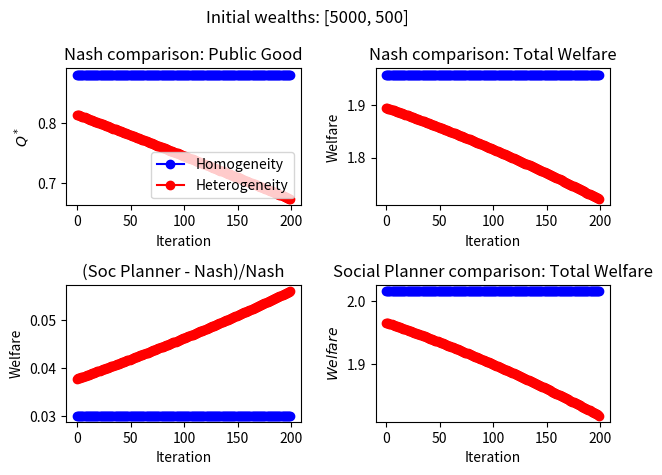
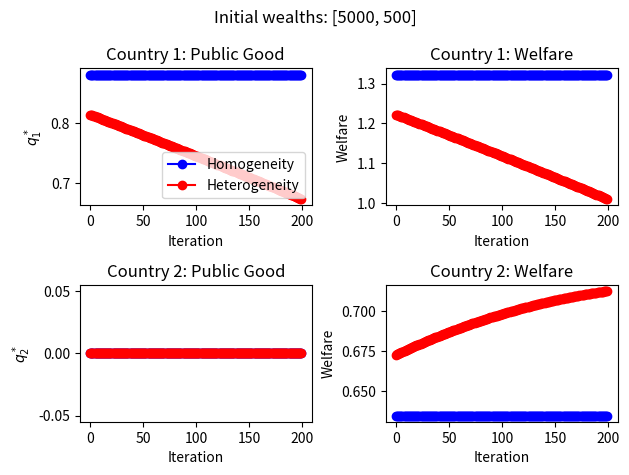

Write Python code to recreate these figures, in order.
import math
import pylab
import matplotlib.pyplot as plt
import numpy as np
from matplotlib import rcParams
from scipy.optimize import minimize


def welfare_social_optimum_q(w1, w2, a, c, beta, alpha):
    def welfare_fun(q):
        q1, q2 = q
        public_good_1 = a * q1 + c * (q1 + q2)
        public_good_2 = a * q2 + c * (q1 + q2)
        pi_1 = ((w1 ** alpha) * (public_good_1 ** beta)) - q1
        pi_2 = ((w2 ** alpha) * (public_good_2 ** beta)) - q2
        pi = pi_1 + pi_2
        return - pi

    return welfare_fun


def welfare_social_optimum_het(w1, w2, a, c_values, beta, alpha):
    def welfare_fun(q):
        q1, q2 = q
        public_good_1 = a * q1 + c_values[0] * (q1 + q2)
        public_good_2 = a * q2 + c_values[1] * (q1 + q2)
        pi_1 = ((w1 ** alpha) * (public_good_1 ** beta)) - q1
        pi_2 = ((w2 ** alpha) * (public_good_2 ** beta)) - q2
        pi = pi_1 + pi_2
        return - pi

    return welfare_fun


def nash_calculator_cobb_douglas_homogeneous(w_values, beta, a, c, alpha, n):
    exponent_param = 1 / (1 - beta)
    exponent_w = alpha * exponent_param
    aggregation_g = sum(w ** (alpha / (1 - beta)) for w in w_values)
    # calculate public good
    common_public_good = (((beta * (a + c)) ** exponent_param) * aggregation_g) / (a + (c * n))
    # individual public good amounts
    q_ = (((beta * (a + c)) ** exponent_param) * (
            np.array(w_values) ** (alpha / (1 - beta))) - c * common_public_good) / a
    if np.any(q_ < 0):
        q_[1] = 0
        q_[0] = (((beta * (a + c)) ** exponent_param) * ((w_values[0]) ** exponent_w)) / (a + c)
        common_public_good = q_[0]
    total_public_good = [(a * q + c * common_public_good) for q in q_]
    # welfare
    pi = (np.array(w_values) ** alpha) * ((np.array(total_public_good)) ** beta) - np.array(q_)
    sum_pi = sum(pi)
    return common_public_good, q_, sum_pi, pi


def nash_calculator_cobb_douglas_heterogeneous(w_values, beta, a, c_values, alpha, n):
    exponent_param = 1 / (1 - beta)
    exponent_w = alpha * exponent_param
    pairwise = [((beta * (a + c)) ** exponent_param) * (w ** exponent_w) for c, w in zip(c_values, w_values)]
    # calculate public good
    common_public_good = sum(pairwise) / (a + sum(c_values))  # Q = sum of z_i/(a +nc)
    # individual public good amounts
    q_ = [((((beta * (a + c)) ** exponent_param) * (w ** exponent_w)) - (c * common_public_good)) / a for
          c, w in zip(c_values, w_values)]
    q_ = np.array(q_)
    if np.any(q_ <= 0):
        q_[1] = 0
        q_[0] = (((beta * (a + c_values[0])) ** exponent_param) * (w_values[0] ** exponent_w)) / (a + c_values[0])
        common_public_good = q_[0]
    total_public_good = [(a * q) + (c * common_public_good) for c, q in zip(c_values, q_)]
    # welfare
    pi = [((w ** alpha) * (q_imp ** beta)) - q for c, w, q_imp, q in zip(c_values, w_values, total_public_good, q_)]
    sum_pi = sum(pi)
    return common_public_good, q_, sum_pi, pi


def main():
    # Parameters
    wealth = np.array([5000, 500])
    beta = 0.4
    alpha = 0.4
    n = 2
    a = 5
    costs = np.array([3,5])

    # adding bounds for the maximization problem
    bounds = (0, None)
    bounds_q = (bounds, bounds)
    # increments
    initial_delta = 0.01  # Initial value of delta
    delta_increment = 0.01  # Fixed increment for delta
    num_deltas = 200  # Number of different delta values
    # the lists
    average_wealth = []
    average_cost = []
    iteration = []
    # welfare denoted by relative amounts for nash
    rw_good_contribution = []
    rw_good_nash_1 = []
    rw_good_nash_2 = []
    rw_welfare_1_nash = []
    rw_welfare_2_nash = []
    rw_sum_welfare_nash = []
    # heterogeneous welfare case
    rw_het_good_contribution = []
    rw_het_good_nash_1 = []
    rw_het_good_nash_2 = []
    rw_het_welfare_1_nash = []
    rw_het_welfare_2_nash = []
    rw_het_sum_welfare_nash = []
    # social planner
    rw_het_soc_optimum = []
    rw_het_sum_welfare_soc = []
    # welfare denoted by relative amounts for soc planner
    rw_soc_optimum = []
    rw_sum_welfare_soc = []

    # diff b/w nash and social optimum
    diff_soc_nash_hetero = []
    diff_soc_nash_homo = []

    for i in range(num_deltas):
        # Calculate delta based on the current iteration
        delta = initial_delta + (i * delta_increment)

        # Create a new distribution by adding delta to each income
        # new_distribution = wealth + delta
        new_distribution = wealth
        new_costs = [costs[0] - delta, costs[1] + delta]
        avg_cost = np.mean(new_costs)
        w_1 = new_distribution[0]
        w_2 = new_distribution[1]

        sum_wealth = w_1 + w_2
        w_relative = [v / sum_wealth for v in new_distribution]
        # Calculate the average income and append it to the list
        average_w = np.mean(new_distribution)
        # social planners optimization
        solution_relative = minimize(welfare_social_optimum_q(w_relative[0], w_relative[1], a, avg_cost, beta, alpha),
                                     (0, 0), method="trust-constr", bounds=bounds_q)
        solution_relative_het = minimize(
            welfare_social_optimum_het(w_relative[0], w_relative[1], a, new_costs, beta, alpha), (0, 0),
            method="trust-constr", bounds=bounds_q)

        rw_social_optimum = solution_relative.x
        f_max_relative = -solution_relative.fun
        rw_het_social_optimum = solution_relative_het.x
        f_max_relative_het = -solution_relative_het.fun

        # Calculate the amount of the public good of the distribution
        (rw_public_good_nash_homo, rw_individual_contribution_nash_homo, rw_profit_nash_homo,
         rw_ind_profit_nash_homo) = nash_calculator_cobb_douglas_homogeneous(w_relative, beta, a, avg_cost, alpha, n)
        # for heterogeneous
        (rw_public_good_nash_hetero, rw_individual_contribution_nash_hetero, rw_profit_nash_hetero,
         rw_ind_profit_nash_hetero) = (
            nash_calculator_cobb_douglas_heterogeneous(w_relative, beta, a, new_costs, alpha, n))

        rw_soc_opt = sum(rw_social_optimum)
        rw_het_soc_opt = sum(rw_het_social_optimum)
        # diff soc nash
        diff_soc_nash_het = (f_max_relative_het - rw_profit_nash_hetero) / rw_profit_nash_hetero
        diff_soc_nash_ho = (f_max_relative - rw_profit_nash_homo) / rw_profit_nash_homo
        diff_absolute = f_max_relative - rw_profit_nash_homo
        rw_soc_optimum.append(rw_soc_opt)
        # Add the list of values to the plot
        average_wealth.append(average_w)
        average_cost.append(avg_cost)
        iteration.append(i)
        rw_sum_welfare_soc.append(f_max_relative)
        # relative wealth
        rw_good_contribution.append(rw_public_good_nash_homo)
        rw_welfare_1_nash.append(rw_ind_profit_nash_homo[0])
        rw_welfare_2_nash.append(rw_ind_profit_nash_homo[1])
        rw_good_nash_1.append(rw_individual_contribution_nash_homo[0])
        rw_good_nash_2.append(rw_individual_contribution_nash_homo[1])

        # small edit
        rw_sum_wel_nash = sum(rw_ind_profit_nash_homo)
        rw_sum_welfare_nash.append(rw_sum_wel_nash)
        # relative wealth; heterogeneous
        rw_het_good_contribution.append(rw_public_good_nash_hetero)
        rw_het_good_nash_1.append(rw_individual_contribution_nash_hetero[0])
        rw_het_good_nash_2.append(rw_individual_contribution_nash_hetero[1])
        rw_het_welfare_1_nash.append(rw_ind_profit_nash_hetero[0])
        rw_het_welfare_2_nash.append(rw_ind_profit_nash_hetero[1])
        rw_het_sum_welfare_nash.append(rw_profit_nash_hetero)
        rw_het_soc_optimum.append(rw_het_soc_opt)
        rw_het_sum_welfare_soc.append(f_max_relative_het)
        # welfare

        # rw_sum_welfare_nash.append(rw_profit_nash_homo)
        # (soc - nash)/nash
        diff_soc_nash_hetero.append(diff_soc_nash_het)
        diff_soc_nash_homo.append(diff_soc_nash_ho)

    # Plot the graph
    rcParams.update({'figure.autolayout': True})

    # Create subplots

    # Example 1
    # Plot the first subplot
    fig1, axs1 = plt.subplots(2,2)
    fig = pylab.gcf()
    fig.canvas.manager.set_window_title('Figure 10: Comparisons of Public Good Provision and Welfare')
    fig1.suptitle('Initial wealths: [5000, 500]')

    axs1[0,0].plot(iteration, rw_good_contribution, label='Homogeneity', color='blue', marker='o')
    axs1[0,0].plot(iteration, rw_het_good_contribution, label='Heterogeneity', color='red', marker='o')
    axs1[0,0].set_title('Nash comparison: Public Good')
    axs1[0,0].set_xlabel('Iteration')
    axs1[0,0].set_ylabel('$Q^*$')
    axs1[0,0].legend(loc="lower right")

    axs1[0, 1].plot(iteration, rw_sum_welfare_nash, label='Homogeneity', color='blue', marker='o')
    axs1[0, 1].plot(iteration, rw_het_sum_welfare_nash, label='Heterogeneity', color='red', marker='o')
    axs1[0, 1].set_title('Nash comparison: Total Welfare')
    axs1[0, 1].set_xlabel('Iteration')
    axs1[0, 1].set_ylabel('Welfare')
    # axs1[0, 1].legend(loc="lower right")

    axs1[1, 0].plot(iteration, diff_soc_nash_homo, label='Homogeneity', color='blue', marker='o')
    axs1[1, 0].plot(iteration, diff_soc_nash_hetero, label=' Heterogeneity', color='red', marker='o')
    axs1[1, 0].set_title('(Soc Planner - Nash)/Nash')
    axs1[1, 0].set_xlabel('Iteration')
    axs1[1, 0].set_ylabel('Welfare')
    # axs1[1, 0].legend(loc="lower right")

    axs1[1,1].plot(iteration, rw_sum_welfare_soc, label='Homogeneity', color='blue', marker='o')
    axs1[1,1].plot(iteration, rw_het_sum_welfare_soc, label='Heterogeneity', color='red', marker='o')
    axs1[1,1].set_title('Social Planner comparison: Total Welfare')
    axs1[1,1].set_xlabel('Iteration')
    axs1[1,1].set_ylabel('$Welfare$')
    # axs1[1,1].legend(loc="lower right")

    fig2, axs2 = plt.subplots(2,2)
    fig = pylab.gcf()
    fig.canvas.manager.set_window_title('Figure 11: Comparisons of Individual Provision and Welfare')
    fig2.suptitle('Initial wealths: [5000, 500]')

    axs2[0,0].plot(iteration, rw_good_nash_1, label='Homogeneity', color='blue', marker='o')
    axs2[0,0].plot(iteration, rw_het_good_nash_1, label='Heterogeneity', color='red', marker='o')
    axs2[0,0].set_title('Country 1: Public Good')
    axs2[0,0].set_xlabel('Iteration')
    axs2[0,0].set_ylabel('$q_1^*$')
    axs2[0,0].legend(loc="lower right")

    axs2[0,1].plot(iteration, rw_welfare_1_nash, label='Homogeneity', color='blue', marker='o')
    axs2[0,1].plot(iteration, rw_het_welfare_1_nash , label='Heterogeneity', color='red', marker='o')
    axs2[0,1].set_title('Country 1: Welfare')
    axs2[0,1].set_xlabel('Iteration')
    axs2[0,1].set_ylabel('Welfare')

    axs2[1,0].plot(iteration, rw_good_nash_2, label='Homogeneity', color='blue', marker='o')
    axs2[1,0].plot(iteration, rw_het_good_nash_2, label=' Heterogeneity', color='red', marker='o')
    axs2[1,0].set_title('Country 2: Public Good')
    axs2[1,0].set_xlabel('Iteration')
    axs2[1,0].set_ylabel('$q_2^*$')
    #   axs2[1,0].legend(loc="lower right")

    axs2[1,1].plot(iteration, rw_welfare_2_nash, label='Homogeneity', color='blue', marker='o')
    axs2[1,1].plot(iteration, rw_het_welfare_2_nash, label='Heterogeneity', color='red', marker='o')
    axs2[1,1].set_title('Country 2: Welfare')
    axs2[1,1].set_xlabel('Iteration')
    axs2[1,1].set_ylabel('Welfare')

    # Adjust layout
    plt.tight_layout()

    # Add title
    # plt.title('Increasing wealth of all countries, alpha = 0.4, beta = 0.4')

    # Show the plot
    plt.show()


if __name__ == '__main__':
    main()
